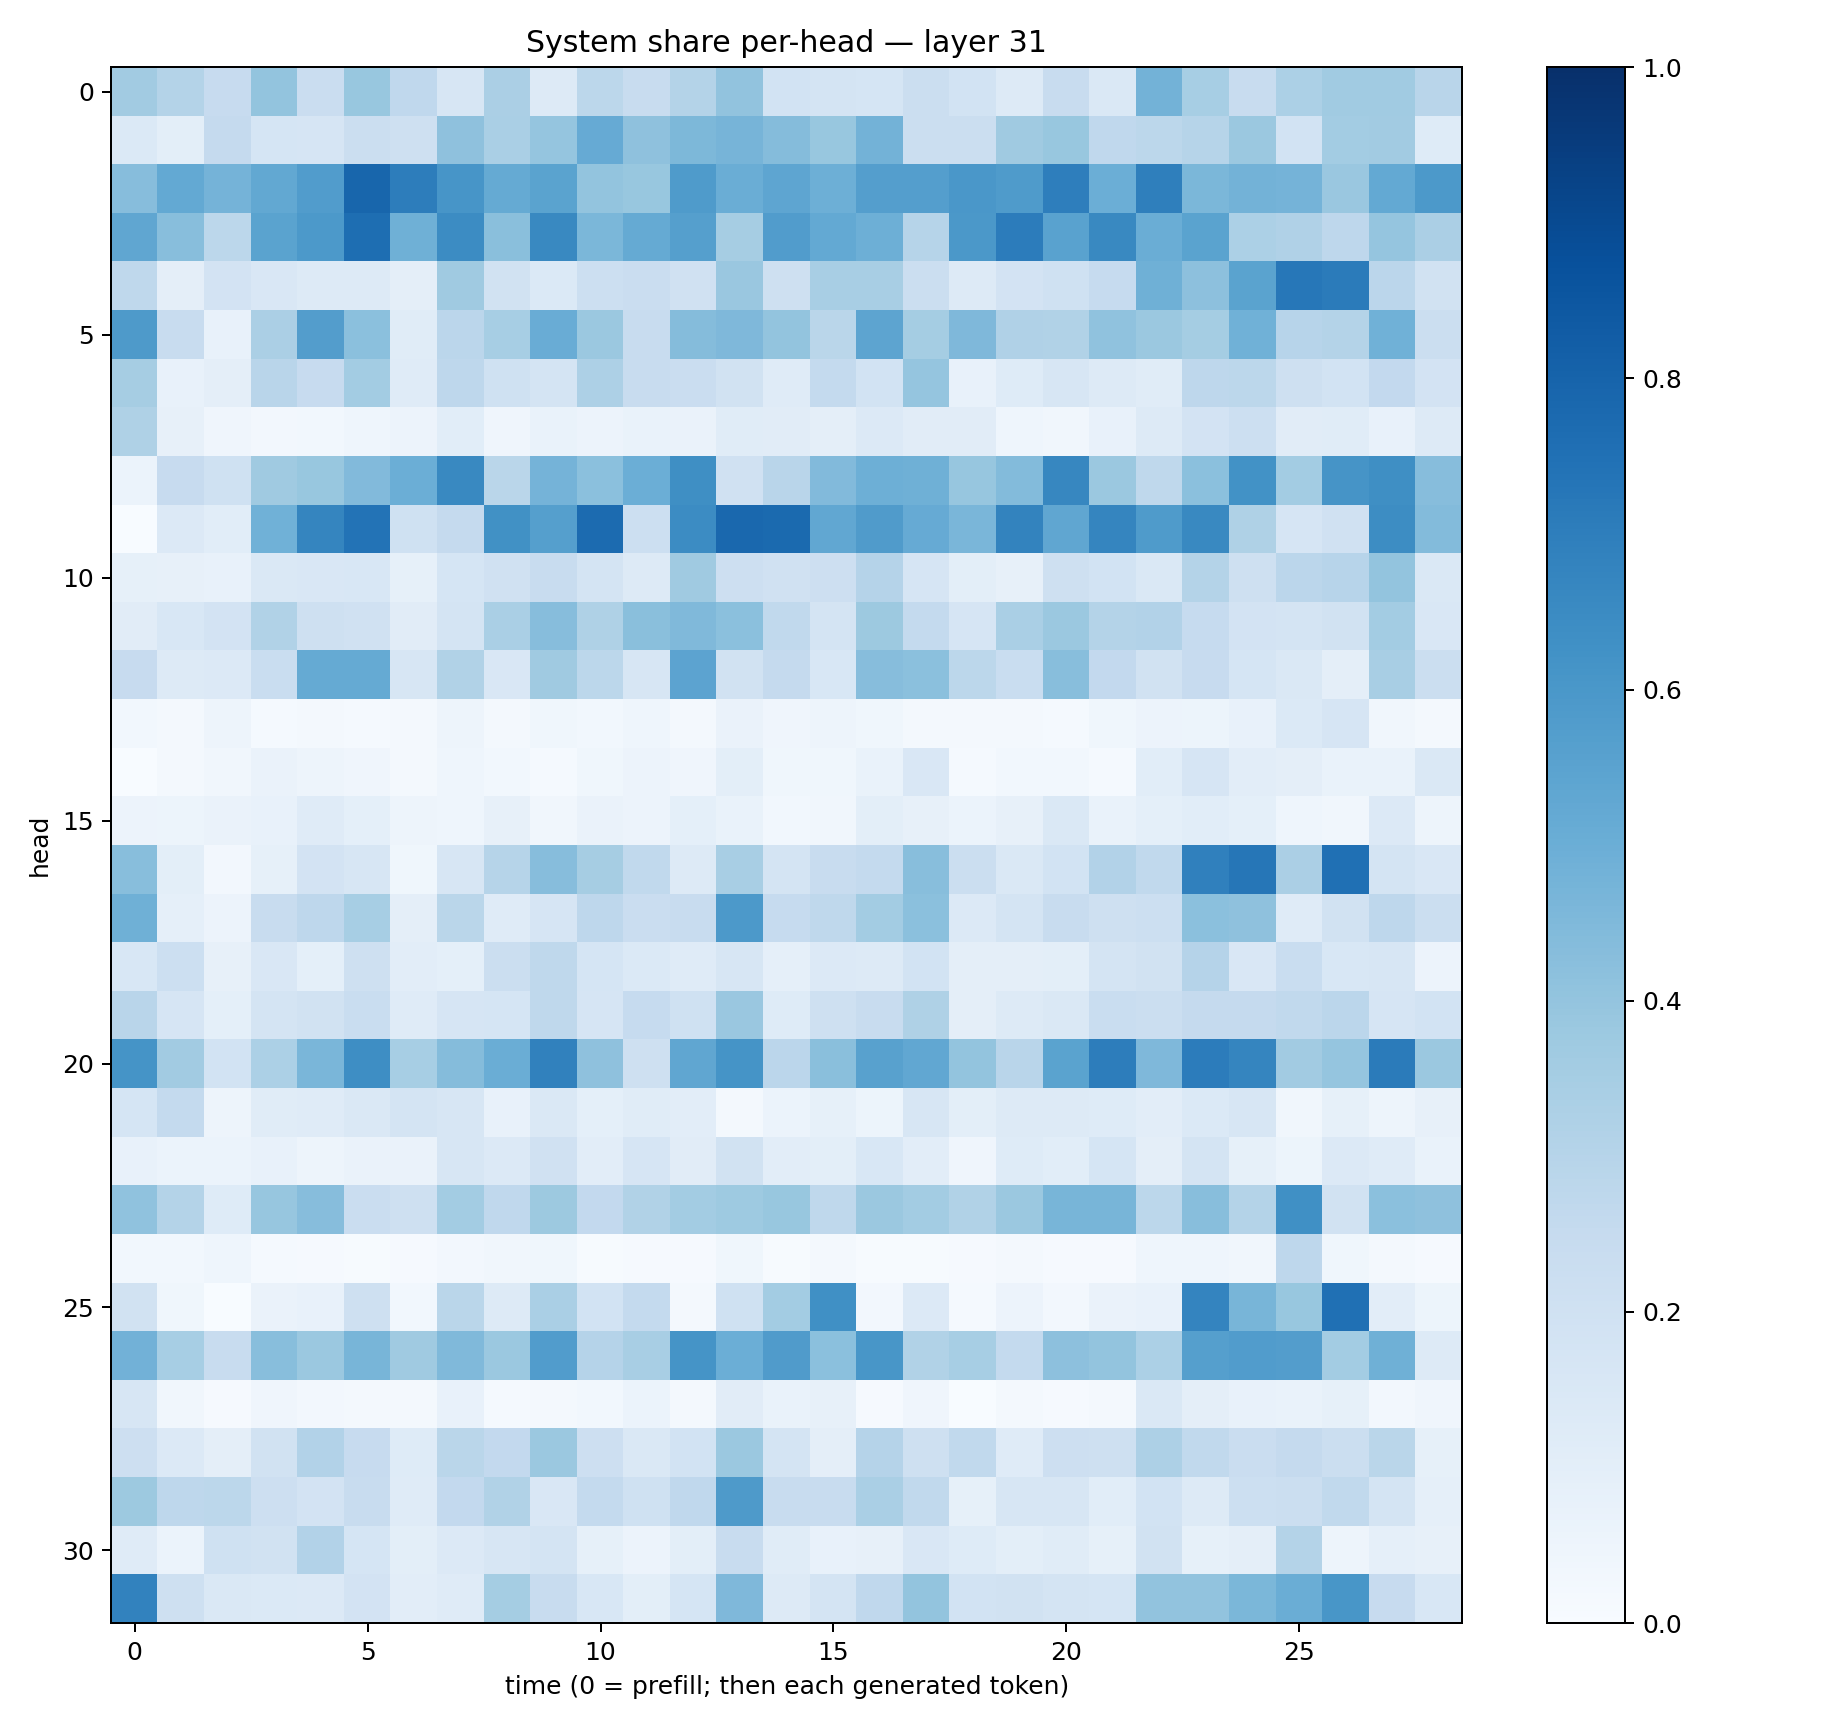

Source data for this figure (header and first rows):
0.3616282, 0.30795944, 0.24326017, 0.40197137, 0.2291848, 0.38962173, 0.2691045, 0.1576692, 0.33206978, 0.13060392, 0.27912194, 0.23899987, 0.30843887, 0.4031454, 0.18615305, 0.17770144, 0.16848919, 0.22493985, 0.18610822, 0.12977733, 0.24062909, 0.14182068, 0.4778367, 0.34434813
0.1406, 0.09888, 0.2536, 0.1714, 0.1644, 0.2236, 0.2091, 0.4128, 0.336, 0.398, 0.5146, 0.4123, 0.456, 0.4702, 0.4374, 0.3887, 0.4801, 0.2228, 0.2211, 0.37, 0.3881, 0.2673, 0.2774, 0.2981
0.4316, 0.5222, 0.4753, 0.5265, 0.5778, 0.79, 0.7001, 0.6091, 0.5181, 0.5477, 0.4014, 0.3879, 0.5849, 0.5004, 0.5389, 0.4927, 0.5701, 0.5701, 0.6013, 0.5857, 0.6975, 0.4962, 0.6943, 0.4571
0.5329, 0.4272, 0.281, 0.5497, 0.5902, 0.7589, 0.4896, 0.6484, 0.425, 0.6566, 0.4572, 0.5176, 0.5659, 0.3481, 0.5762, 0.5203, 0.493, 0.2975, 0.5952, 0.7041, 0.5537, 0.6575, 0.501, 0.5491
0.2702, 0.09648, 0.1802, 0.1519, 0.1268, 0.1281, 0.09724, 0.3708, 0.1952, 0.1386, 0.2157, 0.2288, 0.1986, 0.3836, 0.2049, 0.3414, 0.3433, 0.2216, 0.1312, 0.1829, 0.2019, 0.2472, 0.4893, 0.4173
0.5865, 0.2375, 0.07384, 0.3339, 0.5704, 0.4215, 0.1171, 0.2817, 0.3472, 0.5042, 0.3791, 0.2348, 0.4337, 0.4494, 0.4005, 0.2871, 0.5405, 0.3526, 0.4505, 0.3181, 0.3132, 0.408, 0.3819, 0.354
0.3501, 0.07596, 0.0965, 0.2903, 0.2438, 0.3559, 0.1182, 0.2756, 0.2016, 0.1776, 0.3249, 0.2409, 0.2285, 0.1886, 0.1202, 0.2552, 0.1845, 0.3957, 0.07562, 0.1244, 0.1571, 0.13, 0.1148, 0.2743
0.3219, 0.08051, 0.03993, 0.02347, 0.02993, 0.04407, 0.05759, 0.1072, 0.04274, 0.07007, 0.05512, 0.06961, 0.06461, 0.1141, 0.1097, 0.0942, 0.1337, 0.1127, 0.1129, 0.04431, 0.03293, 0.07635, 0.1304, 0.182
0.06156, 0.2447, 0.1993, 0.37, 0.3873, 0.4452, 0.4978, 0.6586, 0.2854, 0.4729, 0.4194, 0.4976, 0.6346, 0.1968, 0.2898, 0.4427, 0.4958, 0.4908, 0.3933, 0.4407, 0.6665, 0.3793, 0.2718, 0.4219
0.003848, 0.1347, 0.1085, 0.4854, 0.6713, 0.7384, 0.2006, 0.2501, 0.6256, 0.5628, 0.7733, 0.2153, 0.6457, 0.7851, 0.7757, 0.5305, 0.5788, 0.5156, 0.464, 0.6758, 0.5322, 0.6688, 0.5821, 0.6566
0.08361, 0.08026, 0.07102, 0.1453, 0.1493, 0.1524, 0.08281, 0.1703, 0.1978, 0.2383, 0.1789, 0.1265, 0.3711, 0.2136, 0.1986, 0.214, 0.301, 0.1654, 0.09874, 0.08001, 0.2088, 0.1839, 0.1477, 0.3071
0.1126, 0.1559, 0.1809, 0.3157, 0.2108, 0.1958, 0.1131, 0.1747, 0.3372, 0.4299, 0.321, 0.4221, 0.4485, 0.4203, 0.2648, 0.1742, 0.3786, 0.2574, 0.1651, 0.337, 0.3794, 0.3059, 0.3095, 0.2462
0.2454, 0.1325, 0.1337, 0.2322, 0.5171, 0.5187, 0.1628, 0.3138, 0.1493, 0.3684, 0.2803, 0.1573, 0.5463, 0.1899, 0.2534, 0.1537, 0.4318, 0.4193, 0.2794, 0.2315, 0.4296, 0.2594, 0.1945, 0.2429
0.02801, 0.01873, 0.05056, 0.01519, 0.02028, 0.01443, 0.02192, 0.04803, 0.01744, 0.03615, 0.02979, 0.04317, 0.02219, 0.06364, 0.04011, 0.04757, 0.03672, 0.01593, 0.01987, 0.01774, 0.01534, 0.03607, 0.05714, 0.052
0.0008993, 0.02196, 0.03331, 0.06457, 0.05078, 0.03935, 0.02315, 0.04461, 0.02842, 0.0141, 0.0381, 0.05636, 0.04183, 0.09903, 0.03557, 0.03662, 0.06985, 0.1505, 0.01186, 0.02803, 0.02879, 0.01368, 0.109, 0.1675
0.05844, 0.05203, 0.06597, 0.07057, 0.1194, 0.09227, 0.04823, 0.04439, 0.08095, 0.03277, 0.06311, 0.05725, 0.09153, 0.0681, 0.0303, 0.03506, 0.1009, 0.07972, 0.06045, 0.07836, 0.142, 0.06672, 0.09162, 0.1062
0.4268, 0.1003, 0.02421, 0.0857, 0.1812, 0.1639, 0.03651, 0.1602, 0.2973, 0.4336, 0.3482, 0.2632, 0.1314, 0.3424, 0.1747, 0.2382, 0.2541, 0.429, 0.2192, 0.1436, 0.1838, 0.3111, 0.2644, 0.689
0.4903, 0.08715, 0.05825, 0.2387, 0.277, 0.3449, 0.09544, 0.2864, 0.1194, 0.1665, 0.2765, 0.2275, 0.2381, 0.5934, 0.2471, 0.2725, 0.3569, 0.4192, 0.1351, 0.1765, 0.2422, 0.208, 0.2161, 0.4211
0.1528, 0.2157, 0.07917, 0.1498, 0.09188, 0.2084, 0.1037, 0.09071, 0.22, 0.2732, 0.1712, 0.14, 0.1192, 0.1631, 0.08721, 0.1354, 0.1317, 0.186, 0.09627, 0.09717, 0.09911, 0.1725, 0.1929, 0.3046
0.2902, 0.1679, 0.0914, 0.1762, 0.1887, 0.2335, 0.121, 0.1662, 0.1717, 0.2712, 0.1679, 0.2463, 0.1997, 0.3849, 0.1243, 0.21, 0.2346, 0.3235, 0.09407, 0.1298, 0.1471, 0.2327, 0.2226, 0.2531
0.6159, 0.3615, 0.1844, 0.3313, 0.4633, 0.6388, 0.3439, 0.4359, 0.5032, 0.6851, 0.4116, 0.2075, 0.5339, 0.6145, 0.2844, 0.424, 0.5574, 0.5304, 0.4019, 0.2902, 0.5482, 0.7008, 0.451, 0.7055
0.1713, 0.254, 0.05052, 0.1161, 0.12, 0.1449, 0.1747, 0.1636, 0.0731, 0.1478, 0.09078, 0.1157, 0.1023, 0.02308, 0.06106, 0.08518, 0.05312, 0.1589, 0.1005, 0.1254, 0.1282, 0.1222, 0.1033, 0.1371
0.07442, 0.06241, 0.06073, 0.07627, 0.04842, 0.06481, 0.06544, 0.1597, 0.1357, 0.1984, 0.1035, 0.1667, 0.1104, 0.1932, 0.1048, 0.09836, 0.1558, 0.1025, 0.04104, 0.1234, 0.1092, 0.1692, 0.09549, 0.1761
0.408, 0.3082, 0.1233, 0.3921, 0.4302, 0.2291, 0.2091, 0.3562, 0.2695, 0.3769, 0.2585, 0.3152, 0.3564, 0.3732, 0.3875, 0.2702, 0.3803, 0.3586, 0.3154, 0.3814, 0.4673, 0.4685, 0.2782, 0.4261
0.02909, 0.03123, 0.04559, 0.01374, 0.01002, 0.007478, 0.01003, 0.02496, 0.03201, 0.03855, 0.006281, 0.009928, 0.009986, 0.03605, 0.004153, 0.01597, 0.005698, 0.007181, 0.008243, 0.0176, 0.009776, 0.009196, 0.04348, 0.046
0.1895, 0.03531, 0.002729, 0.0648, 0.07157, 0.2093, 0.02827, 0.288, 0.132, 0.339, 0.1873, 0.2563, 0.01945, 0.1998, 0.3566, 0.6304, 0.02454, 0.1343, 0.01345, 0.05773, 0.02705, 0.06257, 0.07335, 0.6755
0.4836, 0.3453, 0.2347, 0.4295, 0.382, 0.4676, 0.3687, 0.4459, 0.3823, 0.5775, 0.3009, 0.3405, 0.6149, 0.4972, 0.5815, 0.42, 0.602, 0.3135, 0.344, 0.2574, 0.4158, 0.4012, 0.3298, 0.5658
0.1636, 0.03289, 0.01087, 0.04044, 0.02498, 0.01788, 0.0207, 0.07449, 0.01443, 0.01693, 0.02755, 0.06042, 0.02191, 0.1108, 0.06807, 0.08098, 0.009644, 0.04245, 0.00365, 0.01937, 0.0102, 0.01636, 0.1468, 0.09691
0.2117, 0.1352, 0.09654, 0.1892, 0.3122, 0.2436, 0.1222, 0.286, 0.2598, 0.3823, 0.2142, 0.1483, 0.1873, 0.3814, 0.1737, 0.09756, 0.3011, 0.204, 0.2645, 0.1181, 0.2117, 0.208, 0.3266, 0.2617
0.376, 0.2735, 0.2802, 0.2124, 0.1834, 0.2412, 0.1191, 0.2582, 0.3155, 0.1518, 0.2547, 0.2028, 0.2665, 0.5883, 0.2415, 0.2381, 0.3386, 0.2649, 0.0858, 0.1574, 0.1586, 0.1063, 0.185, 0.1276
0.1181, 0.06104, 0.2023, 0.1947, 0.3105, 0.1683, 0.09938, 0.1337, 0.1637, 0.1777, 0.0831, 0.05803, 0.09998, 0.2351, 0.1158, 0.0753, 0.07977, 0.1497, 0.1232, 0.09815, 0.1137, 0.08578, 0.1898, 0.08527
0.6806, 0.2105, 0.1426, 0.1389, 0.1356, 0.18, 0.1036, 0.1172, 0.3534, 0.2366, 0.1526, 0.1005, 0.1683, 0.4505, 0.1318, 0.1719, 0.2667, 0.3999, 0.1845, 0.1951, 0.1785, 0.1702, 0.4031, 0.4055
